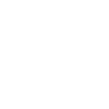
t = 0.00 s
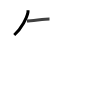
t = 1.75 s
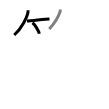
t = 3.50 s
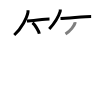
t = 5.50 s
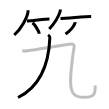
t = 7.25 s
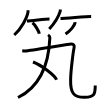
t = 9.00 s

The animated SVG that drew these frames (rendered in a browser with its animation timeline set to each time). Animation: 9 SMIL elements (animate=9); one cycle of 9.00 s.

<svg width="109px" height="109px" viewBox="0 0 px 109px" xmlns="http://www.w3.org/2000/svg" xmlns:xlink="http://www.w3.org/1999/xlink" xml:space="preserve" version="1.1"  baseProfile="full">
<path d="M28,10.25c0.04,0.58,0.08,1.51-0.08,2.34C26.98,17.53,21.61,28.36,14.25,35" style="fill:none;stroke:black;stroke-width:3;opacity:0">
  <animate attributeType="CSS" attributeName="opacity" from="0" to="1" begin="0s" dur="1s" repeatCount="0" fill="freeze" />
</path>
<path d="M26.98,21c4.22,0,17.78-1.95,22.52-1.95" style="fill:none;stroke:black;stroke-width:3;opacity:0">
  <animate attributeType="CSS" attributeName="opacity" from="0" to="1" begin="1s" dur="1s" repeatCount="0" fill="freeze" />
</path>
<path d="M32.5,22.75c2.4,1.94,6.21,7.96,6.81,10.97" style="fill:none;stroke:black;stroke-width:3;opacity:0">
  <animate attributeType="CSS" attributeName="opacity" from="0" to="1" begin="2s" dur="1s" repeatCount="0" fill="freeze" />
</path>
<path d="M60.24,9.5c0.03,0.46,0.13,1.2-0.06,1.84C58.71,16.17,54.64,23.07,49.25,29" style="fill:none;stroke:black;stroke-width:3;opacity:0">
  <animate attributeType="CSS" attributeName="opacity" from="0" to="1" begin="3s" dur="1s" repeatCount="0" fill="freeze" />
</path>
<path d="M60.5,18.45c5.29,0,24.69-1.94,30.63-1.94" style="fill:none;stroke:black;stroke-width:3;opacity:0">
  <animate attributeType="CSS" attributeName="opacity" from="0" to="1" begin="4s" dur="1s" repeatCount="0" fill="freeze" />
</path>
<path d="M74.96,22.15c0.03,0.28,0.06,0.72-0.05,1.12c-0.65,2.36-4.34,7.56-9.41,10.73" style="fill:none;stroke:black;stroke-width:3;opacity:0">
  <animate attributeType="CSS" attributeName="opacity" from="0" to="1" begin="5s" dur="1s" repeatCount="0" fill="freeze" />
</path>
<path d="M48.05,34.88c0.76,0.54,1.86,1.71,1.82,2.69C48.75,65.75,39.75,86.75,18,97.5" style="fill:none;stroke:black;stroke-width:3;opacity:0">
  <animate attributeType="CSS" attributeName="opacity" from="0" to="1" begin="6s" dur="1s" repeatCount="0" fill="freeze" />
</path>
<path d="M22.25,50.75c2,0.25,3.5,0.25,5.5,0c5.3-0.66,42.23-6.7,43.09-6.75c1.93-0.11,3.86,0.88,3.28,3.46c-0.87,3.8-3.26,22.28-3.5,31.74C70.25,94,74.25,97.5,85.11,97.24c9.13-0.22,10.13-2.99,10.13-11.82" style="fill:none;stroke:black;stroke-width:3;opacity:0">
  <animate attributeType="CSS" attributeName="opacity" from="0" to="1" begin="7s" dur="1s" repeatCount="0" fill="freeze" />
</path>
<path d="M33,62c8.31,3.13,21.48,12.86,23.56,17.72" style="fill:none;stroke:black;stroke-width:3;opacity:0">
  <animate attributeType="CSS" attributeName="opacity" from="0" to="1" begin="8s" dur="1s" repeatCount="0" fill="freeze" />
</path>
</svg>
